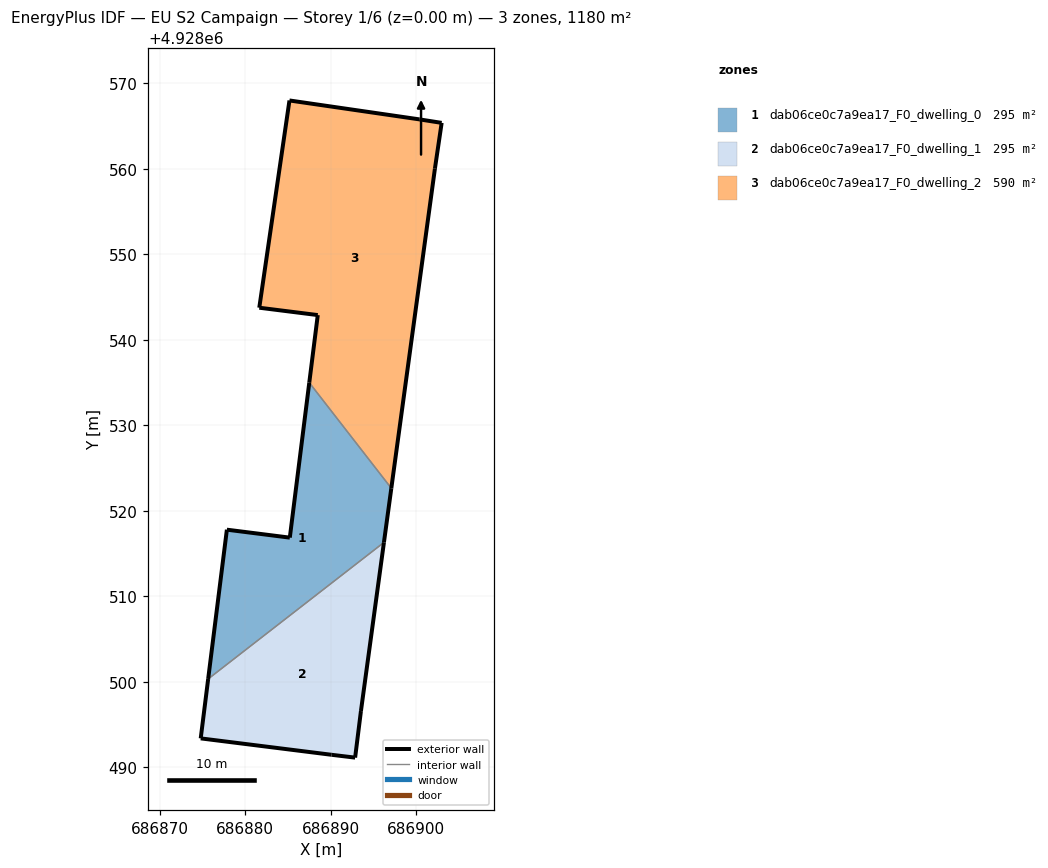
=== STOREY PLAN SPEC (per zone: floor XY polygon, exterior-wall plan segments, windows/doors) ===
zone 1: dab06ce0c7a9ea17_F0_dwelling_0  (295.0 m²)
  floor: (686896.22, 4928516.29) (686897.09, 4928522.63) (686887.49, 4928534.98) (686885.22, 4928516.85) (686877.86, 4928517.78) (686875.67, 4928500.33)
  exterior wall: (686897.09, 4928522.63) – (686896.22, 4928516.29)  [6.4 m]
  exterior wall: (686875.67, 4928500.33) – (686877.86, 4928517.78)  [17.6 m]
  exterior wall: (686877.86, 4928517.78) – (686885.22, 4928516.85)  [7.4 m]
  exterior wall: (686885.22, 4928516.85) – (686887.49, 4928534.98)  [18.3 m]
  interior walls: 2
zone 2: dab06ce0c7a9ea17_F0_dwelling_1  (295.0 m²)
  floor: (686892.85, 4928491.12) (686893.54, 4928496.57) (686896.22, 4928516.29) (686875.67, 4928500.33) (686874.80, 4928493.37) (686890.10, 4928491.45)
  exterior wall: (686890.10, 4928491.45) – (686874.80, 4928493.37)  [15.4 m]
  exterior wall: (686874.80, 4928493.37) – (686875.67, 4928500.33)  [7.0 m]
  exterior wall: (686896.22, 4928516.29) – (686893.54, 4928496.57)  [19.9 m]
  exterior wall: (686893.54, 4928496.57) – (686892.85, 4928491.12)  [5.5 m]
  exterior wall: (686892.85, 4928491.12) – (686890.10, 4928491.45)  [2.8 m]
  interior walls: 1
zone 3: dab06ce0c7a9ea17_F0_dwelling_2  (590.1 m²)
  floor: (686897.09, 4928522.63) (686902.19, 4928560.00) (686902.98, 4928565.36) (686900.37, 4928565.77) (686885.18, 4928567.98) (686881.65, 4928543.74) (686888.49, 4928542.88) (686887.49, 4928534.98)
  exterior wall: (686900.37, 4928565.77) – (686902.98, 4928565.36)  [2.6 m]
  exterior wall: (686902.98, 4928565.36) – (686902.19, 4928560.00)  [5.4 m]
  exterior wall: (686902.19, 4928560.00) – (686897.09, 4928522.63)  [37.7 m]
  exterior wall: (686887.49, 4928534.98) – (686888.49, 4928542.88)  [8.0 m]
  exterior wall: (686888.49, 4928542.88) – (686881.65, 4928543.74)  [6.9 m]
  exterior wall: (686881.65, 4928543.74) – (686885.18, 4928567.98)  [24.5 m]
  exterior wall: (686885.18, 4928567.98) – (686900.37, 4928565.77)  [15.3 m]
  interior walls: 1

=== DERIVED (storey summary) ===
Building: EU S2 Campaign
Storey: 1 of 6  (floor level z = 0.00 m)
Storey gross floor area: 1180.2 m²
Zones on this storey: 3
  - dab06ce0c7a9ea17_F0_dwelling_0: floor 295.0 m²; exterior wall 49.7 m (149.0 m²); WWR 0.0%
  - dab06ce0c7a9ea17_F0_dwelling_1: floor 295.0 m²; exterior wall 50.6 m (151.8 m²); WWR 0.0%
  - dab06ce0c7a9ea17_F0_dwelling_2: floor 590.1 m²; exterior wall 100.5 m (301.5 m²); WWR 0.0%
Zone adjacency (shared interzone walls):
  - dab06ce0c7a9ea17_F0_dwelling_0 ↔ dab06ce0c7a9ea17_F0_dwelling_1
  - dab06ce0c7a9ea17_F0_dwelling_0 ↔ dab06ce0c7a9ea17_F0_dwelling_2